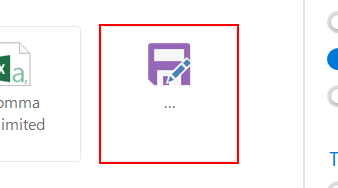
Task: Robotic Enterprise Framework
Workflow: Debit

Step 1 [try]: click on 'Undefined' (bravo10.exe)
